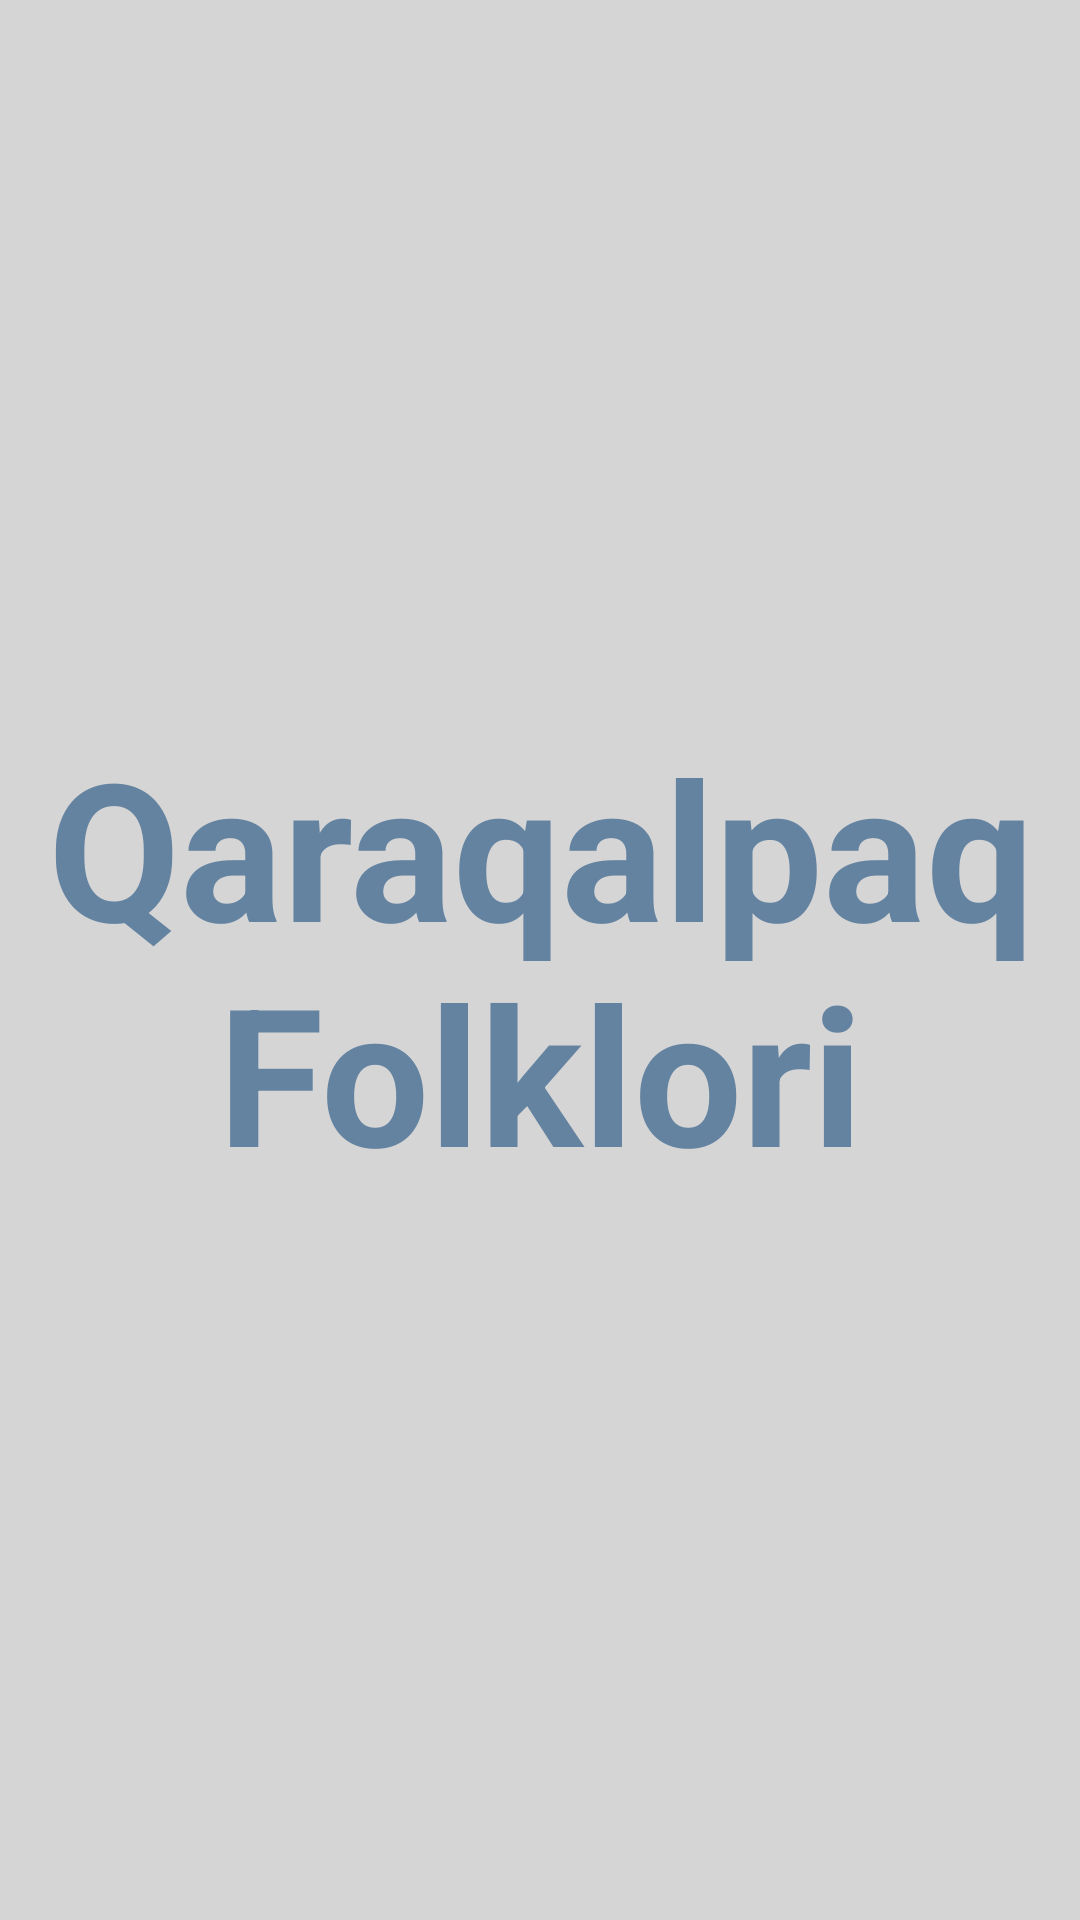

This screen was rendered from an Android layout file. Write that file and the resources it references.
<!-- AndroidManifest.xml: application theme Theme.Design.NoActionBar -->
<!-- res/layout/fragment_splash.xml -->
<?xml version="1.0" encoding="utf-8"?>
<androidx.constraintlayout.widget.ConstraintLayout xmlns:android="http://schemas.android.com/apk/res/android"
    xmlns:tools="http://schemas.android.com/tools"
    android:layout_width="match_parent"
    android:layout_height="match_parent"
    android:background="#D5D5D5"
    tools:context=".presenter.screens.splash.SplashFragment">

    <TextView
        android:layout_width="match_parent"
        android:text="Qaraqalpaq Folklori"
        android:textStyle="bold"
        android:textSize="64sp"
        android:textColor="#6483A1"
        android:gravity="center"
        android:layout_height="match_parent"/>

</androidx.constraintlayout.widget.ConstraintLayout>
<!-- resources referenced by this layout -->
<resources>

</resources>
